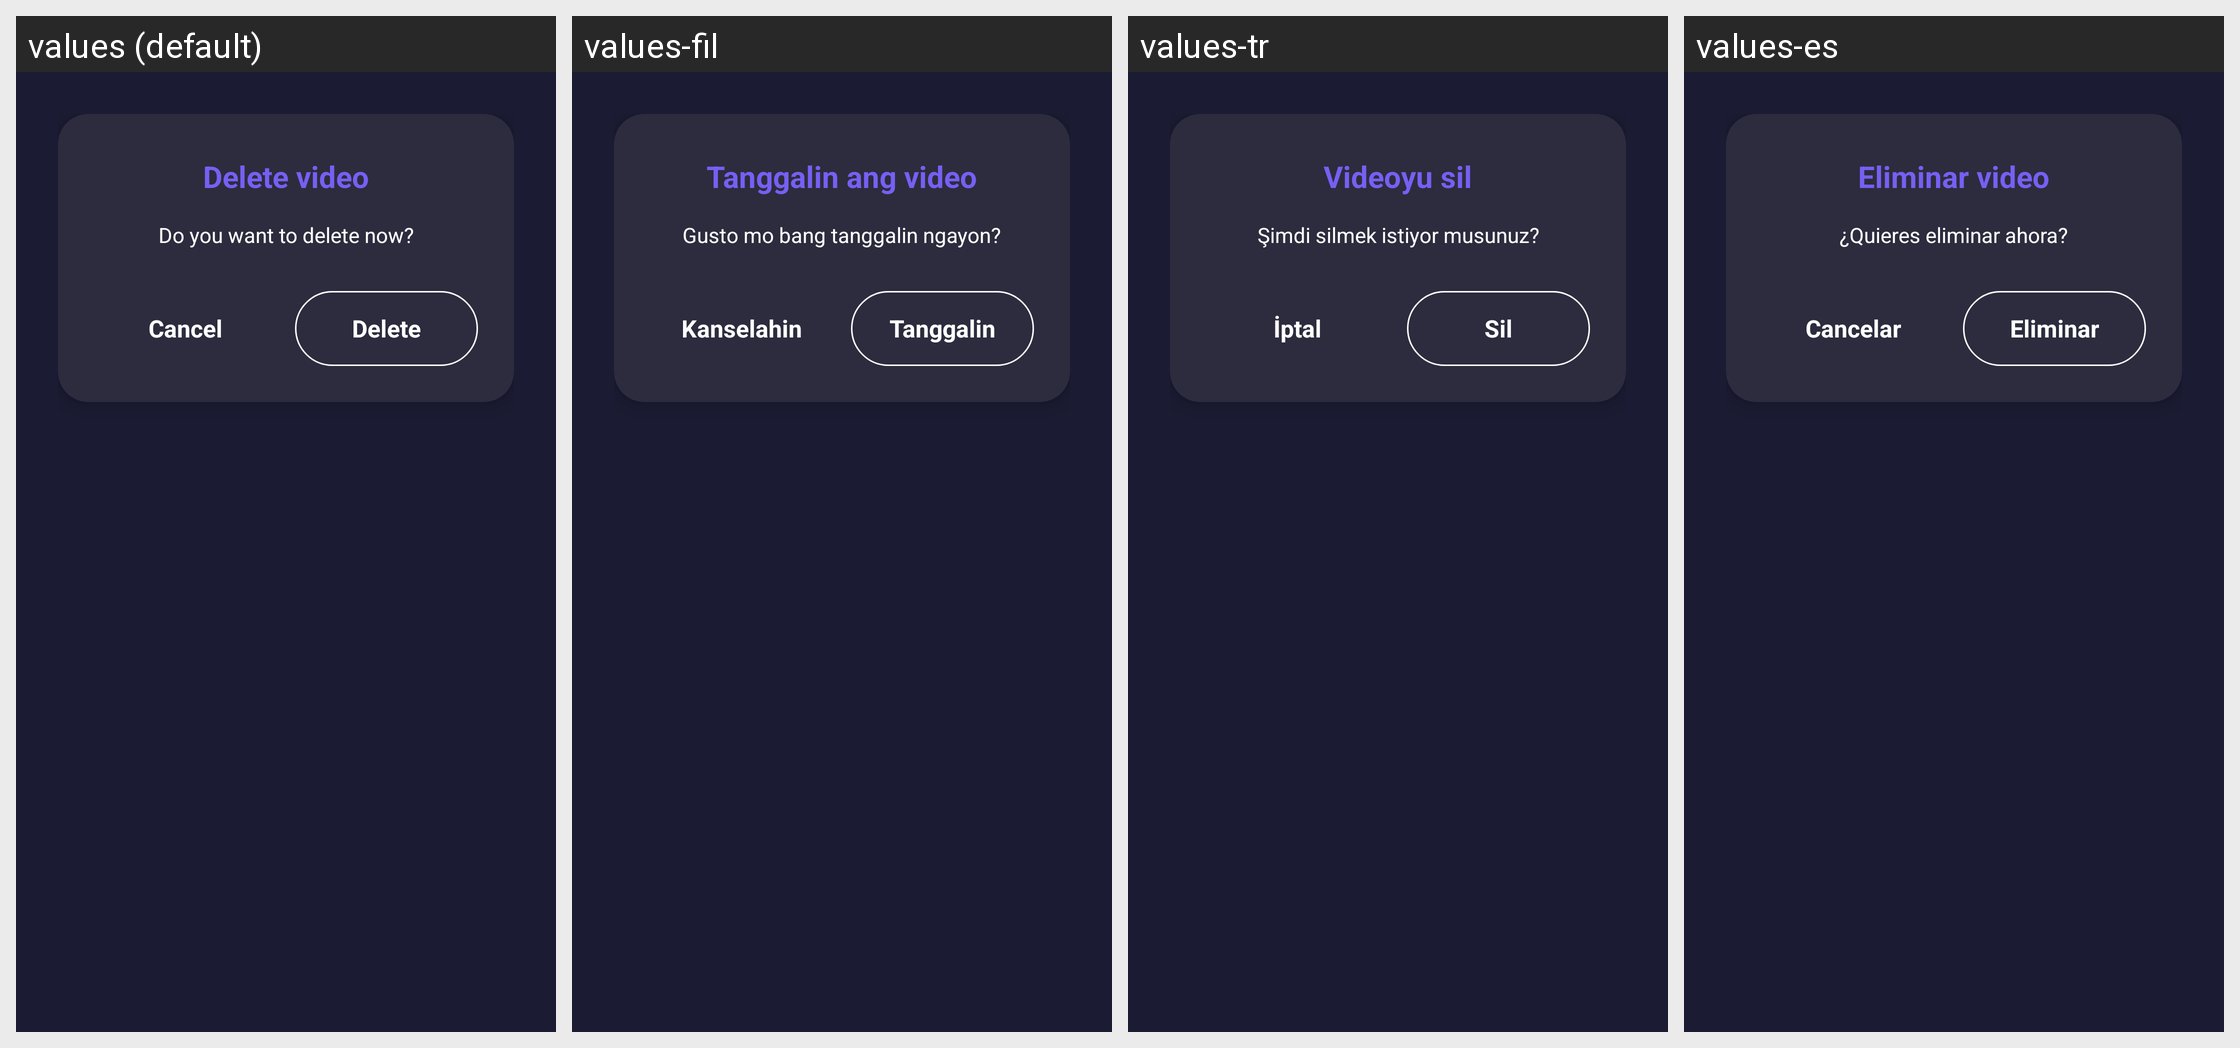

For this localized Android screen grid, give each drawn string resource with its value in every locale shown.
Android screen res/layout/dialog_popup_delete.xml rendered under 4 locales, left to right: values (default), values-fil, values-tr, values-es. Device: Nexus 5 (rendered at 1080×1920; each locale shown at half size, 540×960, under a caption strip naming it); theme Theme.D54VideoDownloader.
Other locales in the repository, not shown: values-ar, values-bn, values-de, values-fr, values-hi, values-id, values-it, values-ja, values-ko, values-pt, values-ru, values-th, values-vi, values-zh.
Strings drawn on this screen, with the default value and each locale's value (text and hints the layout hard-codes, and strings that could not be matched under every locale, appear in the picture but are not listed):

delete_video
  values: Delete video
  values-fil: Tanggalin ang video
  values-tr: Videoyu sil
  values-es: Eliminar video

do_you_want_to_delete_now
  values: Do you want to delete now?
  values-fil: Gusto mo bang tanggalin ngayon?
  values-tr: Şimdi silmek istiyor musunuz?
  values-es: ¿Quieres eliminar ahora?

cancel
  values: Cancel
  values-fil: Kanselahin
  values-tr: İptal
  values-es: Cancelar

delete
  values: Delete
  values-fil: Tanggalin
  values-tr: Sil
  values-es: Eliminar
